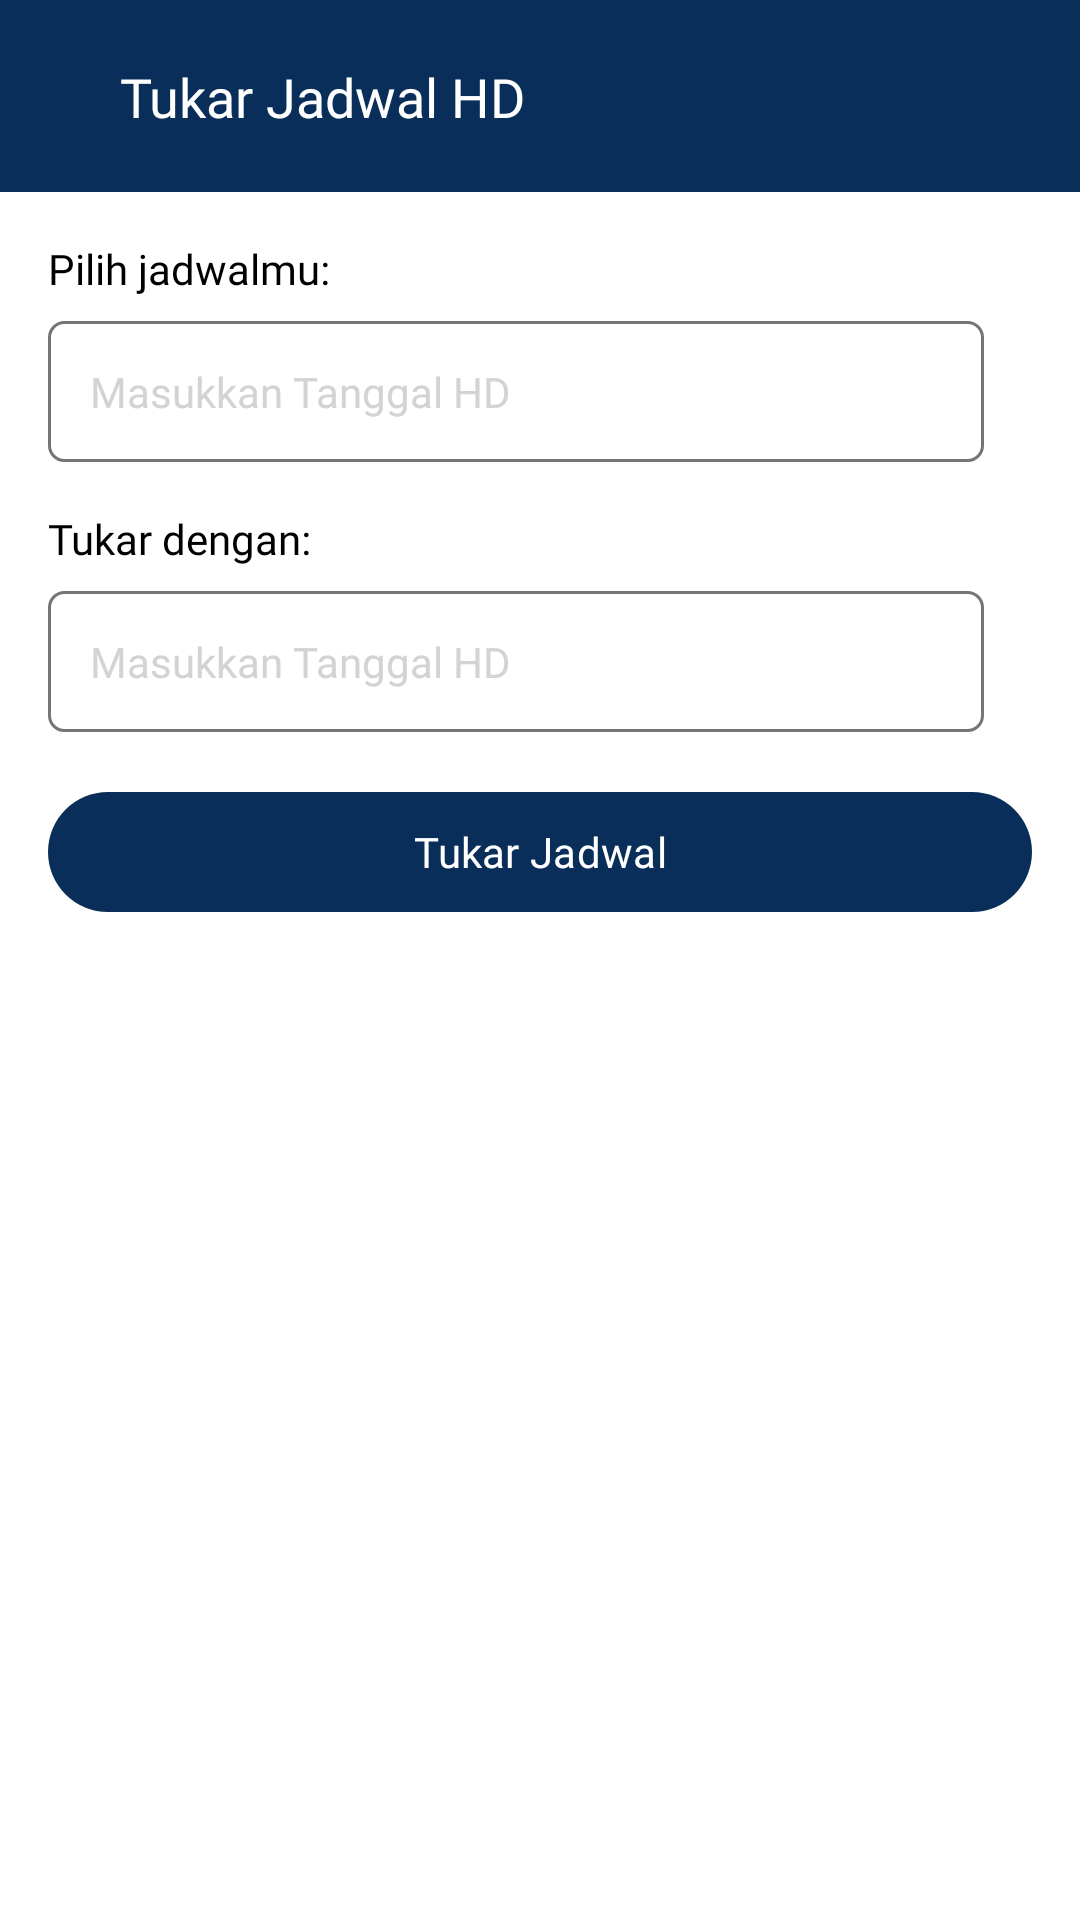

Reconstruct the res/layout file that produces this screen, plus the resources it refers to.
<!-- AndroidManifest.xml: application theme Theme.HDSBF -->
<!-- res/layout/activity_shift_swap.xml -->
<?xml version="1.0" encoding="utf-8"?>
<androidx.constraintlayout.widget.ConstraintLayout xmlns:android="http://schemas.android.com/apk/res/android"
    xmlns:app="http://schemas.android.com/apk/res-auto"
    xmlns:tools="http://schemas.android.com/tools"
    android:id="@+id/main"
    android:layout_width="match_parent"
    android:layout_height="match_parent"
    tools:context=".ui.shiftswap.ShiftSwapActivity">

    <androidx.constraintlayout.widget.ConstraintLayout
        android:id="@+id/toolbar"
        android:layout_width="match_parent"
        android:layout_height="?attr/actionBarSize"
        android:background="@color/colorPrimary"
        app:layout_constraintTop_toTopOf="parent">

        <androidx.appcompat.widget.AppCompatImageView
            android:id="@+id/iv_back"
            android:layout_width="wrap_content"
            android:layout_height="match_parent"
            android:adjustViewBounds="true"
            android:padding="20dp"
            android:src="@drawable/baseline_arrow_back"
            app:layout_constraintStart_toStartOf="parent" />

        <TextView
            android:layout_width="wrap_content"
            android:layout_height="wrap_content"
            android:fontFamily="@font/nunito_semi_bold"
            android:text="Tukar Jadwal HD"
            android:textColor="@color/white"
            android:textSize="18sp"
            app:layout_constraintBottom_toBottomOf="parent"
            app:layout_constraintStart_toEndOf="@id/iv_back"
            app:layout_constraintTop_toTopOf="parent" />
    </androidx.constraintlayout.widget.ConstraintLayout>

    <ScrollView
        android:layout_width="match_parent"
        android:layout_height="0dp"
        android:background="@color/white"
        app:layout_constraintBottom_toBottomOf="parent"
        app:layout_constraintTop_toBottomOf="@id/toolbar">

        <androidx.appcompat.widget.LinearLayoutCompat
            android:layout_width="match_parent"
            android:layout_height="wrap_content"
            android:orientation="vertical"
            android:padding="16dp">

            <TextView
                android:layout_width="wrap_content"
                android:layout_height="wrap_content"
                android:fontFamily="@font/nunito_semi_bold"
                android:text="Pilih jadwalmu:" />

            <TextView
                android:id="@+id/et_my_tgl"
                android:layout_width="match_parent"
                android:layout_height="wrap_content"
                android:layout_marginEnd="16dp"
                android:background="@drawable/bg_edittext"
                android:hint="Masukkan Tanggal HD"
                android:textColor="@color/black"
                android:layout_marginTop="8dp"
                android:singleLine="true"
                android:fontFamily="@font/nunito_regular"
                android:textSize="14sp"
                android:padding="14dp"/>

            <androidx.recyclerview.widget.RecyclerView
                android:id="@+id/rv_my_schedule"
                android:layout_width="match_parent"
                android:layout_height="match_parent"
                android:layout_marginTop="8dp"
                android:visibility="gone"
                tools:visibility="visible"
                tools:listitem="@layout/item_list_schedule"
                app:layoutManager="androidx.recyclerview.widget.LinearLayoutManager"
                tools:itemCount="3"/>

            <TextView
                android:layout_width="wrap_content"
                android:layout_height="wrap_content"
                android:layout_marginTop="16dp"
                android:fontFamily="@font/nunito_semi_bold"
                android:text="Tukar dengan:" />

            <TextView
                android:id="@+id/et_your_tgl"
                android:layout_width="match_parent"
                android:layout_height="wrap_content"
                android:layout_marginEnd="16dp"
                android:background="@drawable/bg_edittext"
                android:hint="Masukkan Tanggal HD"
                android:textColor="@color/black"
                android:layout_marginTop="8dp"
                android:singleLine="true"
                android:fontFamily="@font/nunito_regular"
                android:textSize="14sp"
                android:padding="14dp"/>

            <androidx.appcompat.widget.LinearLayoutCompat
                android:id="@+id/llc_schedule_available"
                android:layout_width="match_parent"
                android:layout_height="wrap_content"
                android:orientation="vertical"
                android:visibility="gone"
                tools:visibility="visible">

                <TextView
                    android:layout_width="wrap_content"
                    android:layout_height="wrap_content"
                    android:layout_marginTop="8dp"
                    android:fontFamily="@font/nunito_semi_bold"
                    android:text="Pilih jadwal yang ingin ditukar:" />

                <androidx.recyclerview.widget.RecyclerView
                    android:id="@+id/rv_your_schedule"
                    android:layout_width="match_parent"
                    android:layout_height="match_parent"
                    android:layout_marginTop="8dp"
                    tools:listitem="@layout/item_list_schedule"
                    app:layoutManager="androidx.recyclerview.widget.LinearLayoutManager"
                    tools:itemCount="3"/>
            </androidx.appcompat.widget.LinearLayoutCompat>

            <com.google.android.material.button.MaterialButton
                android:id="@+id/btn_tukar"
                android:layout_width="match_parent"
                android:layout_height="wrap_content"
                android:text="Tukar Jadwal"
                android:textColor="@color/white"
                android:layout_marginTop="16dp"
                android:fontFamily="@font/nunito_semi_bold"
                app:backgroundTint="@color/colorPrimary"/>
        </androidx.appcompat.widget.LinearLayoutCompat>
    </ScrollView>
</androidx.constraintlayout.widget.ConstraintLayout>
<!-- res/layout/item_list_schedule.xml (included above) -->
<?xml version="1.0" encoding="utf-8"?>
<RelativeLayout xmlns:android="http://schemas.android.com/apk/res/android"
    android:layout_width="match_parent"
    android:layout_height="wrap_content"
    android:background="?attr/selectableItemBackground"
    xmlns:tools="http://schemas.android.com/tools"
    xmlns:app="http://schemas.android.com/apk/res-auto">

    <androidx.constraintlayout.widget.ConstraintLayout
        android:layout_width="match_parent"
        android:layout_height="60dp">

        <TextView
            android:id="@+id/tv_type"
            android:layout_width="70dp"
            android:layout_height="match_parent"
            tools:text="HD3"
            android:textAlignment="center"
            android:fontFamily="@font/nunito_bold"
            android:textSize="16sp"
            android:textColor="@color/black"
            android:gravity="center"
            app:layout_constraintStart_toStartOf="parent"
            app:layout_constraintTop_toTopOf="parent"
            app:layout_constraintBottom_toBottomOf="parent"
            tools:background="@color/warning"/>

        <androidx.appcompat.widget.LinearLayoutCompat
            android:layout_width="0dp"
            android:layout_height="match_parent"
            android:paddingHorizontal="16dp"
            android:gravity="center"
            app:layout_constraintStart_toEndOf="@id/tv_type"
            app:layout_constraintEnd_toEndOf="parent"
            app:layout_constraintTop_toTopOf="parent"
            app:layout_constraintBottom_toBottomOf="parent"
            android:orientation="vertical">

            <TextView
                android:id="@+id/tv_name"
                android:layout_width="match_parent"
                android:layout_height="wrap_content"
                tools:text="Ardi"
                android:fontFamily="@font/nunito_regular"
                android:textColor="@color/black"/>

            <TextView
                android:id="@+id/tv_sub_name"
                android:layout_width="match_parent"
                android:layout_height="wrap_content"
                tools:text="dari ..."
                android:visibility="gone"
                tools:visibility="visible"
                android:fontFamily="@font/nunito_regular"
                android:textColor="@color/black"
                android:textSize="12sp"/>
        </androidx.appcompat.widget.LinearLayoutCompat>
    </androidx.constraintlayout.widget.ConstraintLayout>
</RelativeLayout>
<!-- resources referenced by this layout -->
<resources>
  <color name="black">#000000</color>
  <color name="colorPrimary">#0A2E5A</color>
  <color name="warning">#ffcc00</color>
  <color name="white">#FFFFFF</color>
  <!-- drawable bg_edittext (drawable) -->
  <?xml version="1.0" encoding="utf-8"?>
  <shape xmlns:android="http://schemas.android.com/apk/res/android">
      
      <solid android:color="#ffffff" />
      
      <stroke android:width="1dp" android:color="#757575" />
      
      <corners android:radius="5dp" />
  </shape>
  <style name="Theme.HDSBF" parent="Base.Theme.HDSBF" />
  <style name="Base.Theme.HDSBF" parent="Theme.Material3.Light.NoActionBar">
          <item name="colorPrimary">@color/colorPrimary</item>
          <item name="colorPrimaryDark">@color/colorPrimary</item>
          <item name="colorControlActivated">@color/colorPrimary</item>
          <item name="colorSwitchThumbNormal">@color/gray300</item>
          <item name="android:colorForeground">@color/gray600</item>
          <item name="android:windowBackground">@color/white</item>
          <item name="android:textColor">@color/black</item>
  
          
          <item name="android:textColorHint">@color/gray</item>
          
          <item name="colorOnSurfaceVariant">@color/gray</item>
      </style>
  <color name="gray300">#E0E0E0</color>
  <color name="gray600">#757575</color>
  <color name="gray">#D3D3D3</color>
</resources>
